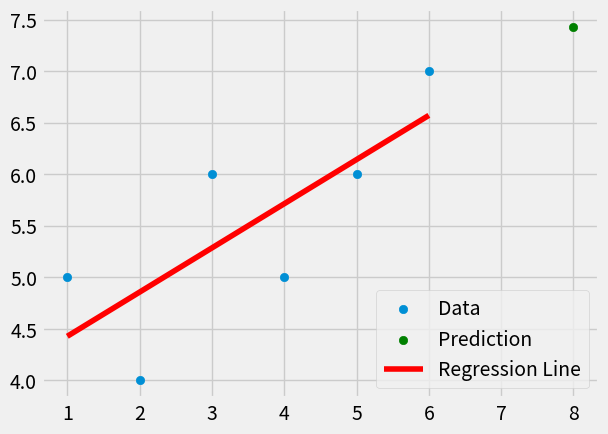

Here is the Python script that generated this plot:
from statistics import mean
import numpy as np
import matplotlib.pyplot as plt
from matplotlib import style

style.use("fivethirtyeight")


xs = np.array([1, 2, 3, 4, 5, 6], dtype=np.float64)
ys = np.array([5, 4, 6, 5, 6, 7], dtype=np.float64)


def best_fit_slope_and_intercept(xs, ys):
    """
    Calculate the slope (m) and intercept (b) of the best fit line for a given set of data points.
    
    This function uses the method of least squares to find the best fitting line for the given 
    x (independent variable) and y (dependent variable) data points. The best fit line is described
    by the equation y = mx + b, where 'm' is the slope of the line and 'b' is the y-intercept, 
    indicating where the line crosses the y-axis.
    """

    m = ( ((mean(xs) * mean(ys)) - mean(xs * ys)) /
            ((mean(xs)**2) - mean(xs**2)) )
    
    b = mean(ys) - (m * mean(xs))

    return m, b


m, b = best_fit_slope_and_intercept(xs, ys)

print("m: ", m)
print("b: ", b)

# y = mx + b is done here
regression_line = [(m * x) + b for x in xs]
print(regression_line)

predict_x = 8
predict_y = (m * predict_x) + b

plt.scatter(xs, ys, label="Data")
plt.scatter(predict_x, predict_y, color="g", label="Prediction")
plt.plot(xs, regression_line, color="red", label="Regression Line")
plt.legend(loc="lower right")
plt.show()